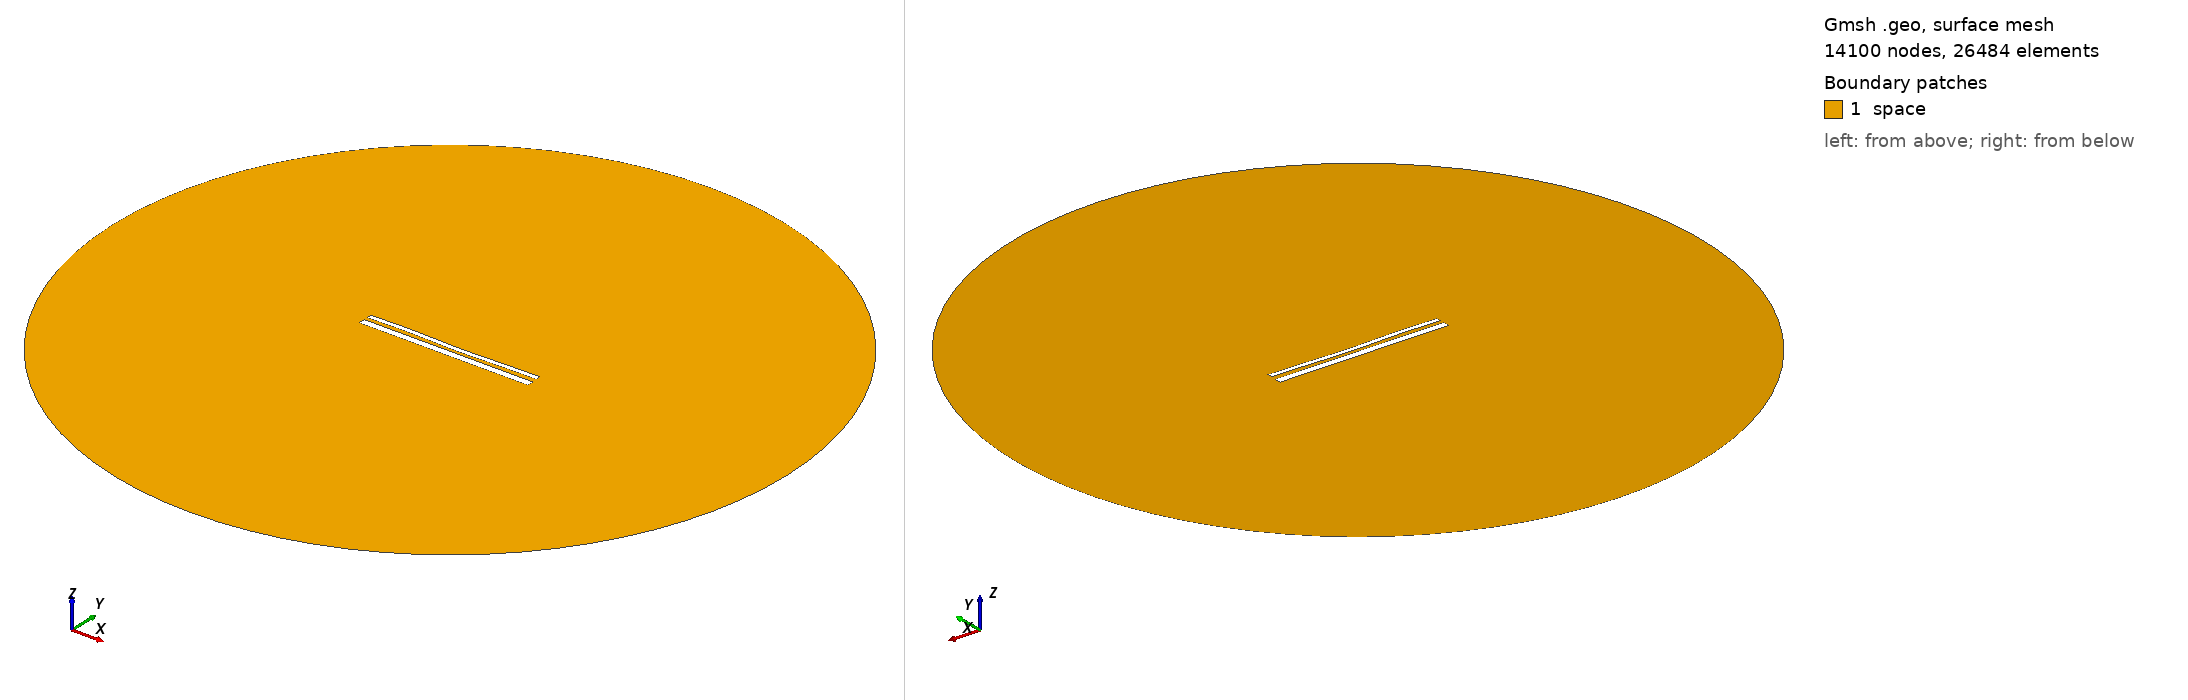

Gmsh geometry script, surface-meshed: 14100 nodes, 26484 surface elements. Boundary patches (legend numbers): 1 space. Left view from above one corner, right view from below the opposite corner. Legend entries are the model's physical surfaces. The drawing asked Gmsh for element sizes between 1% and 20% of the model's largest extent; the script's own settings can give other sizes.

=== 13650.geo (drawn) ===
//---------------------------------------
// Geometry kernel
//---------------------------------------

SetFactory("OpenCASCADE");



//---------------------------------------
// Parameters of the geometry
//---------------------------------------

// Overetch of the upper plate
overetch = 0.5;

// Distance between the plates
distance = 1.75;

// Discretization over the x axis (for the deformation)
nx = 50; 

// Length of the plate
L = 100 - overetch; 

// Number of modes
n = 4; 

// 1st mode coefficient
coeff(1) = 0.15;
beta(1) = 0.596864 * 3.1415926535 / L;

// 2nd mode coefficient
coeff(2) = -0.15;
beta(2) = 1.49418 * 3.1415926535 / L;

// 3rd mode coefficient
coeff(3) = 0.15;
beta(3) = 2.50025 * 3.1415926535 / L;

// 4th mode coefficient
coeff(4) = 0.15;
beta(4) = 3.49999 * 3.1415926535 / L;



//---------------------------------------
// Upper plate (deformed rectangle)
//---------------------------------------

// Coordiantes of the upper plate
xmin = -50;
xmax = 50 - overetch;

// Height of the upper plate
yheight = 4 - 2 * overetch;

// Indexes of the points
UpperID[] = {};
LowerID[] = {};
LeftID[] = {};
RightID[] = {};

// Point index
p = 1;

// Horizontal edges
For i In {1:nx}
    x = xmin + (i-1)*(xmax - xmin)/(nx-1);

    y_bottom = distance / 2 + overetch;
    For j In {1:n}
        C = (Cosh(beta(j)*L) + Cos(beta(j)*L)) / (Sinh(beta(j)*L) + Sin(beta(j)*L));
        y_bottom  = y_bottom + coeff(j) * (Cosh(beta(j)*(x+50)) - Cos(beta(j)*(x+50)) - C * (Sinh(beta(j)*(x+50)) - Sin(beta(j)*(x+50))));
    EndFor

    y_top = y_bottom + yheight;

    Point(p) = {x, y_top, 0, 1.0};
    UpperID[i] = p;
    p = p + 1;

    Point(p) = {x, y_bottom, 0, 1.0};
    LowerID[i] = p;
    p = p + 1;
EndFor

// Create point lists
UpperPts[] = {}; LowerPts[] = {};
For i In {1:nx}
  UpperPts[] += {UpperID[i]};
  LowerPts[] += {LowerID[i]};
EndFor

// Build splines
Spline(1) = {UpperPts[]};
Spline(2) = {LowerPts[]};
Line(3) = {LowerPts[nx-1], UpperPts[nx-1]};
Line(4) = {LowerPts[0], UpperPts[0]};

// Build the plane surface
Curve Loop(1) = {2, 3, -1, -4};
Plane Surface(1) = {1};



//---------------------------------------
// Lower plate (rectangle)
//---------------------------------------

// Vertices
Point(1001) = {-50, -1, 0, 1.0};
Point(1002) = { 50, -1, 0, 1.0};
Point(1003) = { 50,  -5, 0, 1.0};
Point(1004) = {-50,  -5, 0, 1.0};

// Edges
Line(5) = {1001, 1002};
Line(6) = {1002, 1003};
Line(7) = {1003, 1004};
Line(8) = {1004, 1001};

// Plane surface
Line Loop(2) = {5, 6, 7, 8};
Plane Surface(2) = {2}; 



//---------------------------------------
// Outer (fictious) boundary
//---------------------------------------

// Points
Point(1005) = {0, 0, 0};       // Center
Point(1006) = {200, 0, 0};     // Start point
Point(1007) = {0, 200, 0};     // 90 degrees
Point(1008) = {-200, 0, 0};    // 180 degrees
Point(1009) = {0, -200, 0};    // 270 degrees

// Circle arcs (each needs start, center, end)
Circle(9) = {1006, 1005, 1007};
Circle(10) = {1007, 1005, 1008};
Circle(11) = {1008, 1005, 1009};
Circle(12) = {1009, 1005, 1006};

// Plane surface for the entire domain
Curve Loop(3) = {9, 10, 11, 12};
Surface(3) = {3};

// Subtract the plates from the whole domain to obtain the actual domain where we want to solve the equations
BooleanDifference{ Surface{3}; Delete; }{ Surface{1}; Surface{2}; Delete; }




//---------------------------------------
// Transfinite Lines/Curves
//---------------------------------------

// Set the number of points on the boundaries
r = 7;

// Plates
Transfinite Curve {1, 2} = 50*r Using Progression 1;
Transfinite Curve {3, 4} = 2*r Using Progression 1;
Transfinite Line {5, 7} = 50*r Using Progression 1;
Transfinite Line {6, 8} = 2*r Using Progression 1;

// Outer boundary
Transfinite Line {9, 10, 11, 12} = 20 Using Progression 1;



//---------------------------------------
// Physical groups
//---------------------------------------                

// Physical curves (boundaries)
Physical Line("force_segment", 10) = {2};
Physical Line("upper_plate", 11) = {1, 3, 4};
Physical Line("lower_plate", 12) = {5, 6, 7, 8};
Physical Line("boundary", 20) = {9, 10, 11, 12};

// Physical Surfaces
Physical Surface("space", 30) = {3};



//---------------------------------------
// 6. Generate the Mesh
//---------------------------------------

// 2D mesh generation
Mesh 2;
